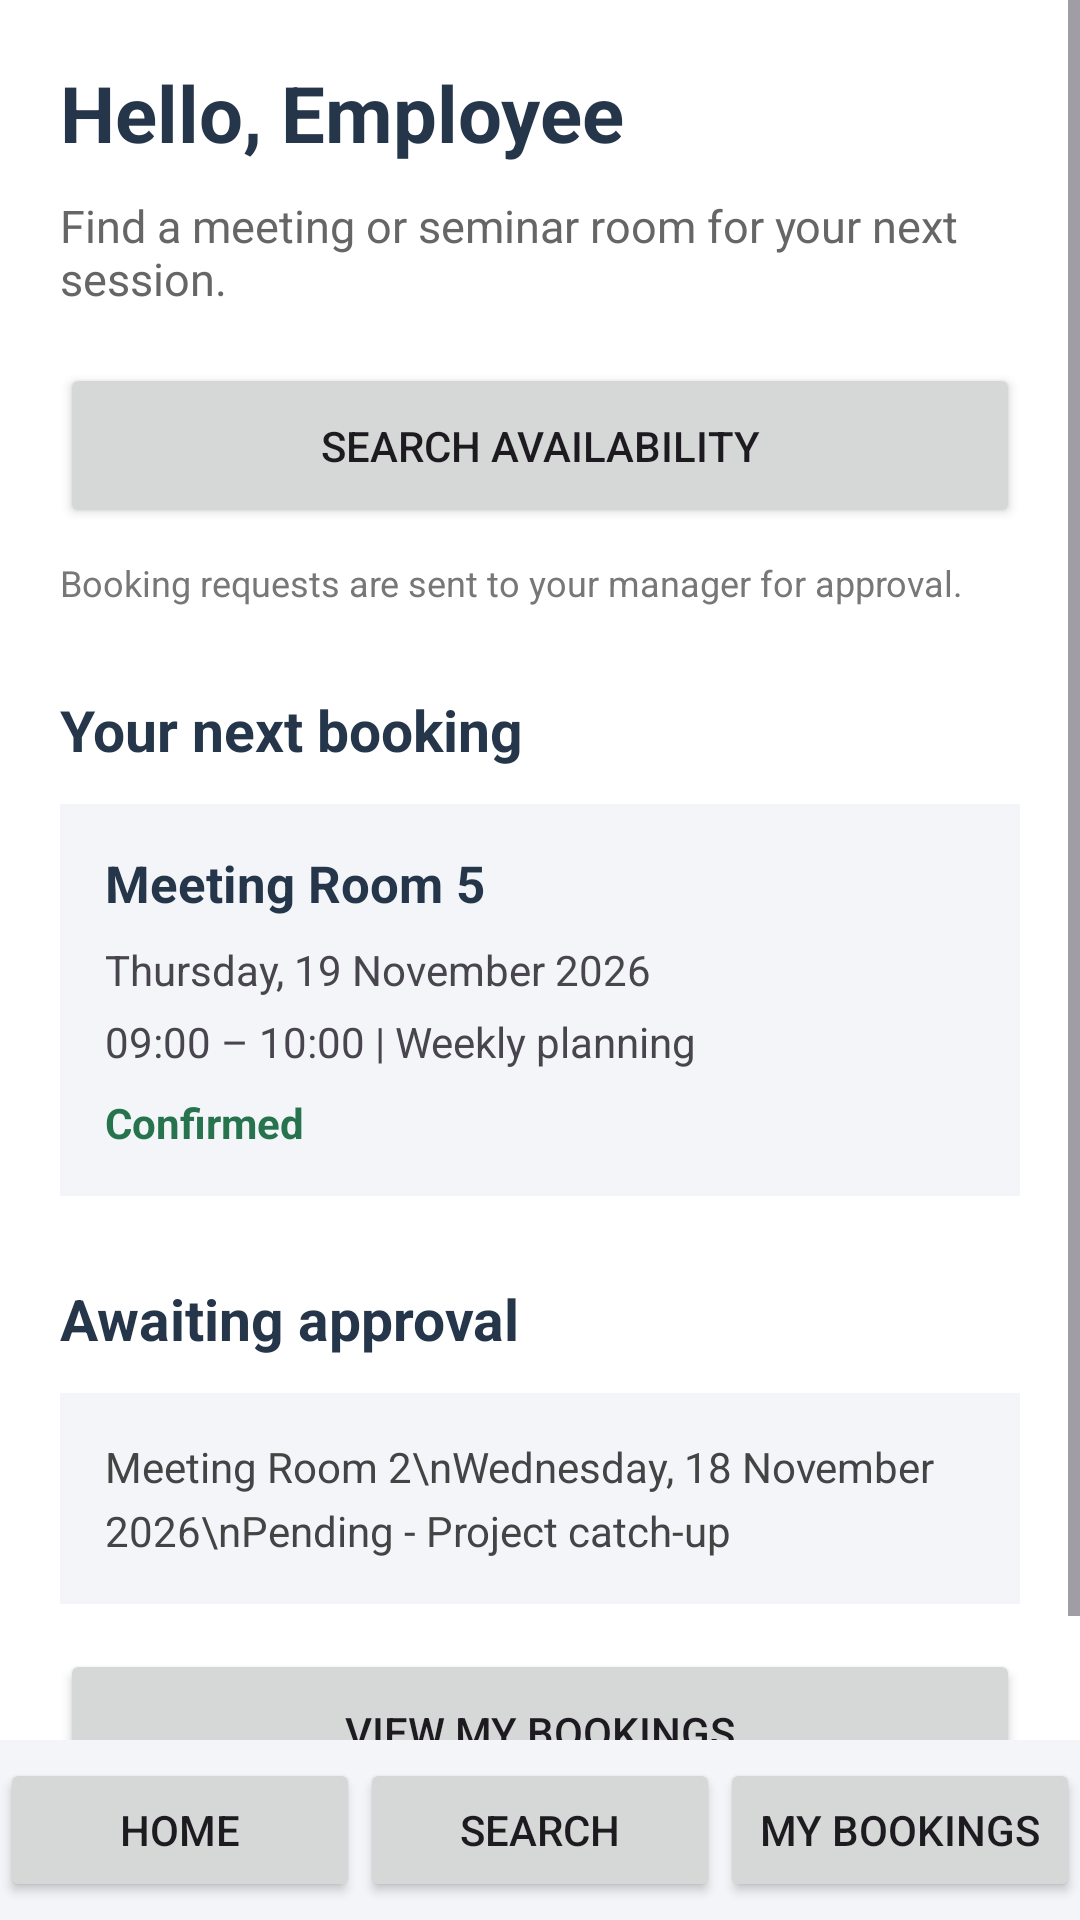

The Android layout XML behind this screen, and the referenced resources:
<!-- AndroidManifest.xml: application theme Theme.COMP2000OfficeBookingSPace -->
<!-- res/layout/activity_employee_home.xml -->
<?xml version="1.0" encoding="utf-8"?>
<LinearLayout xmlns:android="http://schemas.android.com/apk/res/android"
    android:id="@+id/main"
    android:layout_width="match_parent"
    android:layout_height="match_parent"
    android:orientation="vertical"
    android:background="#FFFFFF">

    <ScrollView
        android:layout_width="match_parent"
        android:layout_height="0dp"
        android:layout_weight="1">

        <LinearLayout
            android:layout_width="match_parent"
            android:layout_height="wrap_content"
            android:orientation="vertical"
            android:padding="20dp">

            <TextView
                android:layout_width="wrap_content"
                android:layout_height="wrap_content"
                android:text="Hello, Employee"
                android:textSize="26sp"
                android:textStyle="bold"
                android:textColor="#26364A"
                android:layout_marginBottom="10dp"/>

            <TextView
                android:layout_width="match_parent"
                android:layout_height="wrap_content"
                android:text="Find a meeting or seminar room for your next session."
                android:textSize="15sp"
                android:textColor="#666666"
                android:layout_marginBottom="18dp"/>

            <Button
                android:id="@+id/searchAvailabilityButton"
                android:layout_width="match_parent"
                android:layout_height="55dp"
                android:text="Search availability"/>

            <TextView
                android:layout_width="wrap_content"
                android:layout_height="wrap_content"
                android:text="Booking requests are sent to your manager for approval."
                android:textSize="12sp"
                android:textColor="#777777"
                android:layout_marginTop="10dp"
                android:layout_marginBottom="28dp"/>

            <TextView
                android:layout_width="wrap_content"
                android:layout_height="wrap_content"
                android:text="Your next booking"
                android:textSize="19sp"
                android:textStyle="bold"
                android:textColor="#26364A"
                android:layout_marginBottom="12dp"/>

            <LinearLayout
                android:layout_width="match_parent"
                android:layout_height="wrap_content"
                android:orientation="vertical"
                android:padding="15dp"
                android:background="#F3F5F8">

                <TextView
                    android:layout_width="wrap_content"
                    android:layout_height="wrap_content"
                    android:text="Meeting Room 5"
                    android:textSize="17sp"
                    android:textStyle="bold"
                    android:textColor="#26364A"/>

                <TextView
                    android:layout_width="wrap_content"
                    android:layout_height="wrap_content"
                    android:text="Thursday, 19 November 2026"
                    android:textSize="14sp"
                    android:layout_marginTop="8dp"/>

                <TextView
                    android:layout_width="wrap_content"
                    android:layout_height="wrap_content"
                    android:text="09:00 – 10:00 | Weekly planning"
                    android:textSize="14sp"
                    android:layout_marginTop="5dp"/>

                <TextView
                    android:layout_width="wrap_content"
                    android:layout_height="wrap_content"
                    android:text="Confirmed"
                    android:textColor="#26734D"
                    android:textStyle="bold"
                    android:layout_marginTop="8dp"/>

            </LinearLayout>

            <TextView
                android:layout_width="wrap_content"
                android:layout_height="wrap_content"
                android:text="Awaiting approval"
                android:textSize="19sp"
                android:textStyle="bold"
                android:textColor="#26364A"
                android:layout_marginTop="28dp"
                android:layout_marginBottom="12dp"/>

            <TextView
                android:layout_width="match_parent"
                android:layout_height="wrap_content"
                android:padding="15dp"
                android:background="#F3F5F8"
                android:text="Meeting Room 2\nWednesday, 18 November 2026\nPending - Project catch-up"
                android:textSize="14sp"
                android:lineSpacingExtra="5dp"
                android:textColor="#444444"/>

            <Button
                android:id="@+id/viewBookingsButton"
                android:layout_width="match_parent"
                android:layout_height="55dp"
                android:text="View my bookings"
                android:layout_marginTop="15dp"/>

        </LinearLayout>
    </ScrollView>

    <LinearLayout
        android:layout_width="match_parent"
        android:layout_height="60dp"
        android:orientation="horizontal"
        android:gravity="center"
        android:background="#F3F5F8">

        <Button
            android:id="@+id/homeNavButton"
            android:layout_width="0dp"
            android:layout_height="wrap_content"
            android:layout_weight="1"
            android:text="Home"/>

        <Button
            android:id="@+id/searchNavButton"
            android:layout_width="0dp"
            android:layout_height="wrap_content"
            android:layout_weight="1"
            android:text="Search"/>

        <Button
            android:id="@+id/bookingsNavButton"
            android:layout_width="0dp"
            android:layout_height="wrap_content"
            android:layout_weight="1"
            android:text="My bookings"/>

    </LinearLayout>

</LinearLayout>
<!-- resources referenced by this layout -->
<resources>
  <style name="Theme.COMP2000OfficeBookingSPace" parent="Base.Theme.COMP2000OfficeBookingSPace" />
  <style name="Base.Theme.COMP2000OfficeBookingSPace" parent="Theme.Material3.DayNight.NoActionBar">
          
          
      </style>
</resources>
